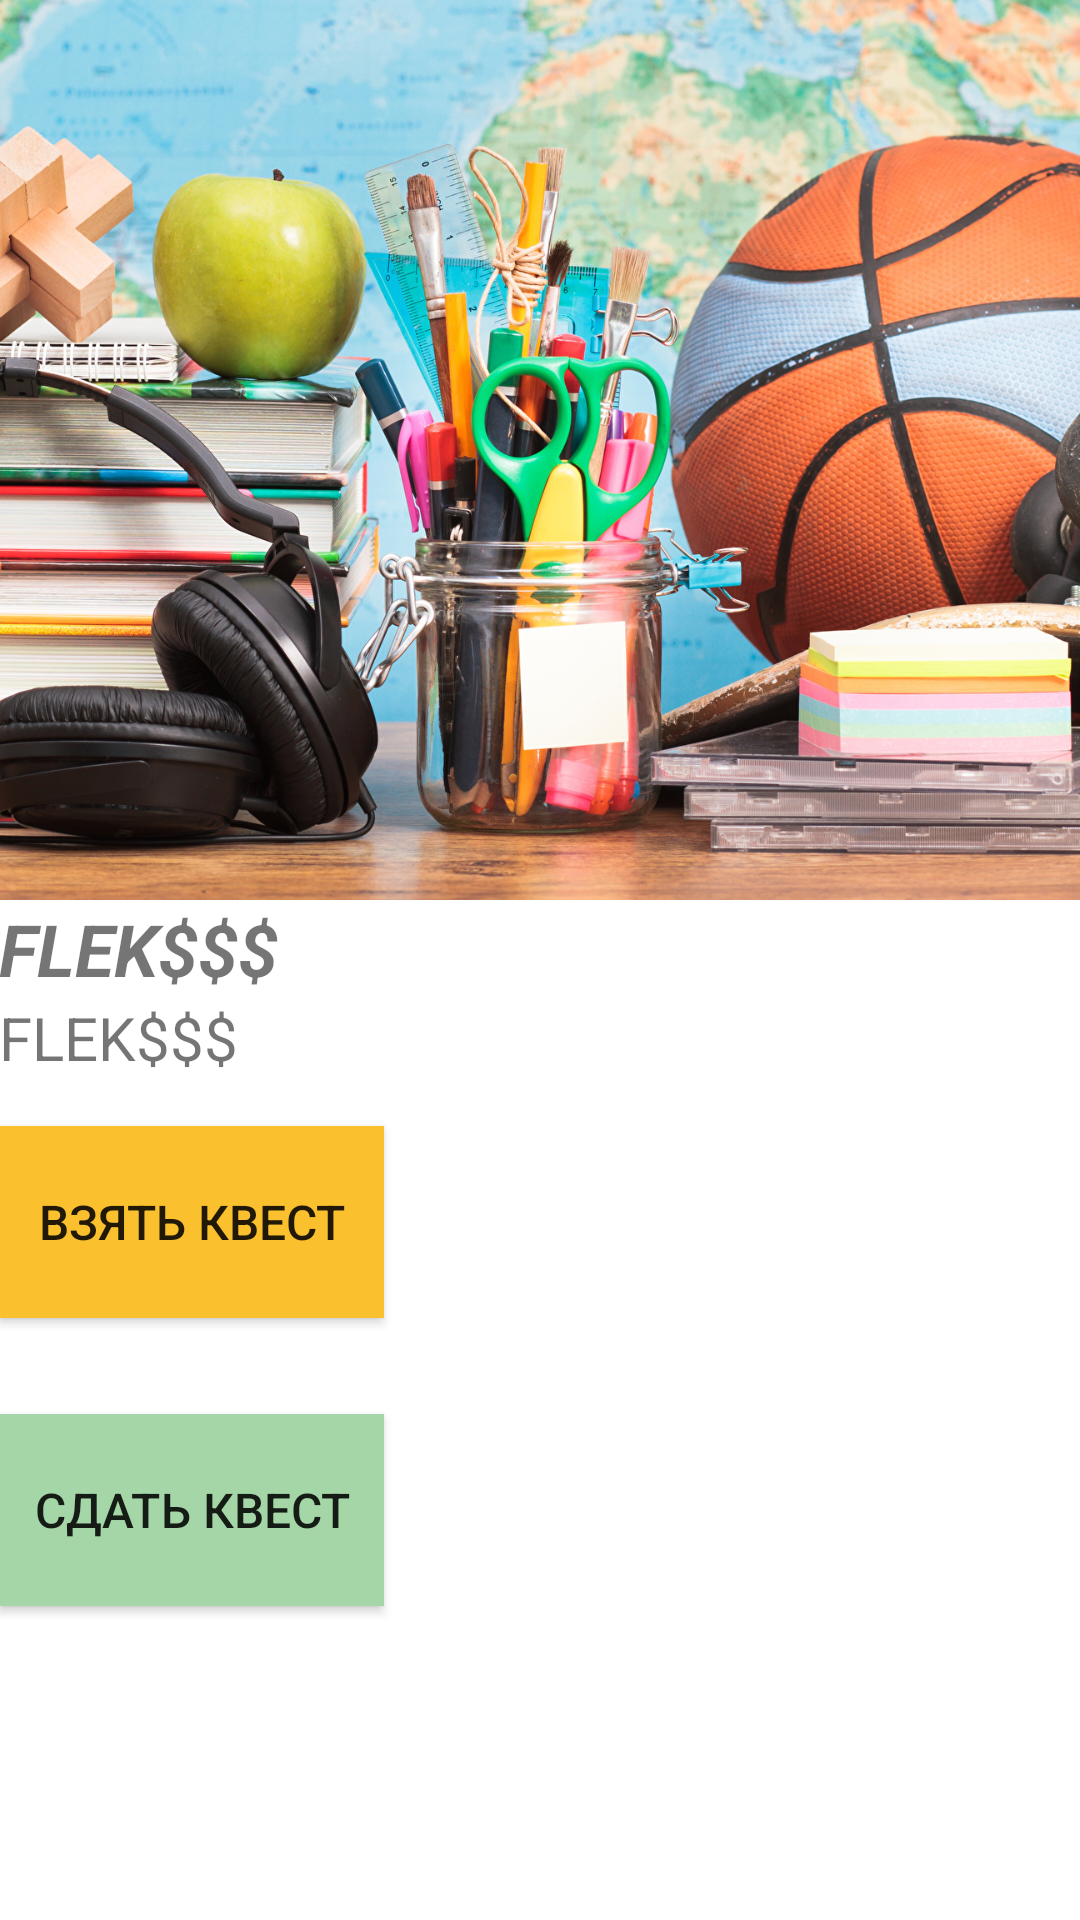

Here is an Android app screen rendered from its layout file. Give the layout XML and the strings, colors and styles it references.
<!-- AndroidManifest.xml: activity theme AppThemeBarless -->
<!-- res/layout/activity_quest.xml -->
<?xml version="1.0" encoding="utf-8"?>
<android.support.design.widget.CoordinatorLayout xmlns:android="http://schemas.android.com/apk/res/android"
    xmlns:app="http://schemas.android.com/apk/res-auto"
    android:layout_width="match_parent"
    android:layout_height="match_parent"
    android:background="@android:color/background_light"
    android:fitsSystemWindows="true">

    <android.support.design.widget.AppBarLayout
        android:id="@+id/main.appbar"
        android:layout_width="match_parent"
        android:layout_height="300dp"
        android:fitsSystemWindows="true"
        android:theme="@style/ThemeOverlay.AppCompat.Dark.ActionBar">

        <android.support.design.widget.CollapsingToolbarLayout
            android:id="@+id/main.collapsing"
            android:layout_width="match_parent"
            android:layout_height="match_parent"
            android:fitsSystemWindows="true"
            app:contentScrim="?attr/colorPrimary"
            app:expandedTitleMarginEnd="64dp"
            app:expandedTitleMarginStart="48dp"
            app:layout_scrollFlags="scroll|exitUntilCollapsed">

            <ImageView
                android:id="@+id/main_backdrop"
                android:layout_width="match_parent"
                android:layout_height="match_parent"
                android:fitsSystemWindows="true"
                android:scaleType="centerCrop"
                android:src="@drawable/iqpicture"
                app:layout_collapseMode="parallax" />

            <android.support.v7.widget.Toolbar
                android:id="@+id/main_toolbar"
                android:layout_width="match_parent"
                android:layout_height="?attr/actionBarSize"
                app:layout_collapseMode="pin"
                app:popupTheme="@style/ThemeOverlay.AppCompat.Light"
                />
        </android.support.design.widget.CollapsingToolbarLayout>
    </android.support.design.widget.AppBarLayout>

    <android.support.v4.widget.NestedScrollView
        android:layout_width="match_parent"
        android:layout_height="match_parent"
        app:layout_behavior="@string/appbar_scrolling_view_behavior">

        <LinearLayout
            android:layout_width="match_parent"
            android:layout_height="match_parent"
            android:orientation="vertical">

            <TextView
                android:id="@+id/quest_short_description"
                android:layout_width="match_parent"
                android:layout_height="wrap_content"
                android:lineSpacingExtra="8dp"
                android:padding="@dimen/activity_horizontal_margin"
                android:text="FLEK$$$"
                android:textSize="24sp"
                android:textStyle="bold|italic" />


            <TextView
                android:id="@+id/quest_full_description"
                android:layout_width="match_parent"
                android:layout_height="wrap_content"
                android:lineSpacingExtra="8dp"
                android:padding="@dimen/activity_horizontal_margin"
                android:text="FLEK$$$"
                android:textSize="20sp" />

            <Button
                android:id="@+id/accept_button"
                android:layout_width="128dp"
                android:layout_height="64dp"
                android:layout_marginTop="16dp"
                android:layout_marginBottom="16dp"
                android:background="@color/accept_button_active"
                android:text="@string/button_accept_text"
                android:textSize="16dp" />
            
            
            


            <Button
                android:id="@+id/pass_button"
                android:layout_width="128dp"
                android:layout_height="64dp"
                android:layout_marginTop="16dp"
                android:layout_marginBottom="16dp"
                android:background="@color/pass_button_inactive"
                android:text="@string/button_pass_text"
                android:textSize="16dp" />
            
            
            

        </LinearLayout>

    </android.support.v4.widget.NestedScrollView>

</android.support.design.widget.CoordinatorLayout>
<!-- resources referenced by this layout -->
<resources>
  <color name="accept_button_active">#fbc02d</color>
  <color name="pass_button_inactive">#a5d6a7</color>
  <!-- drawable iqpicture: png bitmap (drawable, 1024294 bytes) -->
  <string name="button_accept_text">Взять квест</string>
  <string name="button_pass_text">Сдать квест</string>
  <style name="AppThemeBarless" parent="Theme.AppCompat.Light.NoActionBar">
  
          <item name="colorPrimary">@color/colorPrimary</item>
          <item name="colorPrimaryDark">@color/colorPrimaryDark</item>
          <item name="colorAccent">@color/colorAccent</item>
          <item name="android:navigationBarColor">@color/colorPrimaryDark</item>
      </style>
  <color name="colorPrimary">#673AB7</color>
  <color name="colorPrimaryDark">#512DA8</color>
  <color name="colorAccent">#E040FB</color>
</resources>
